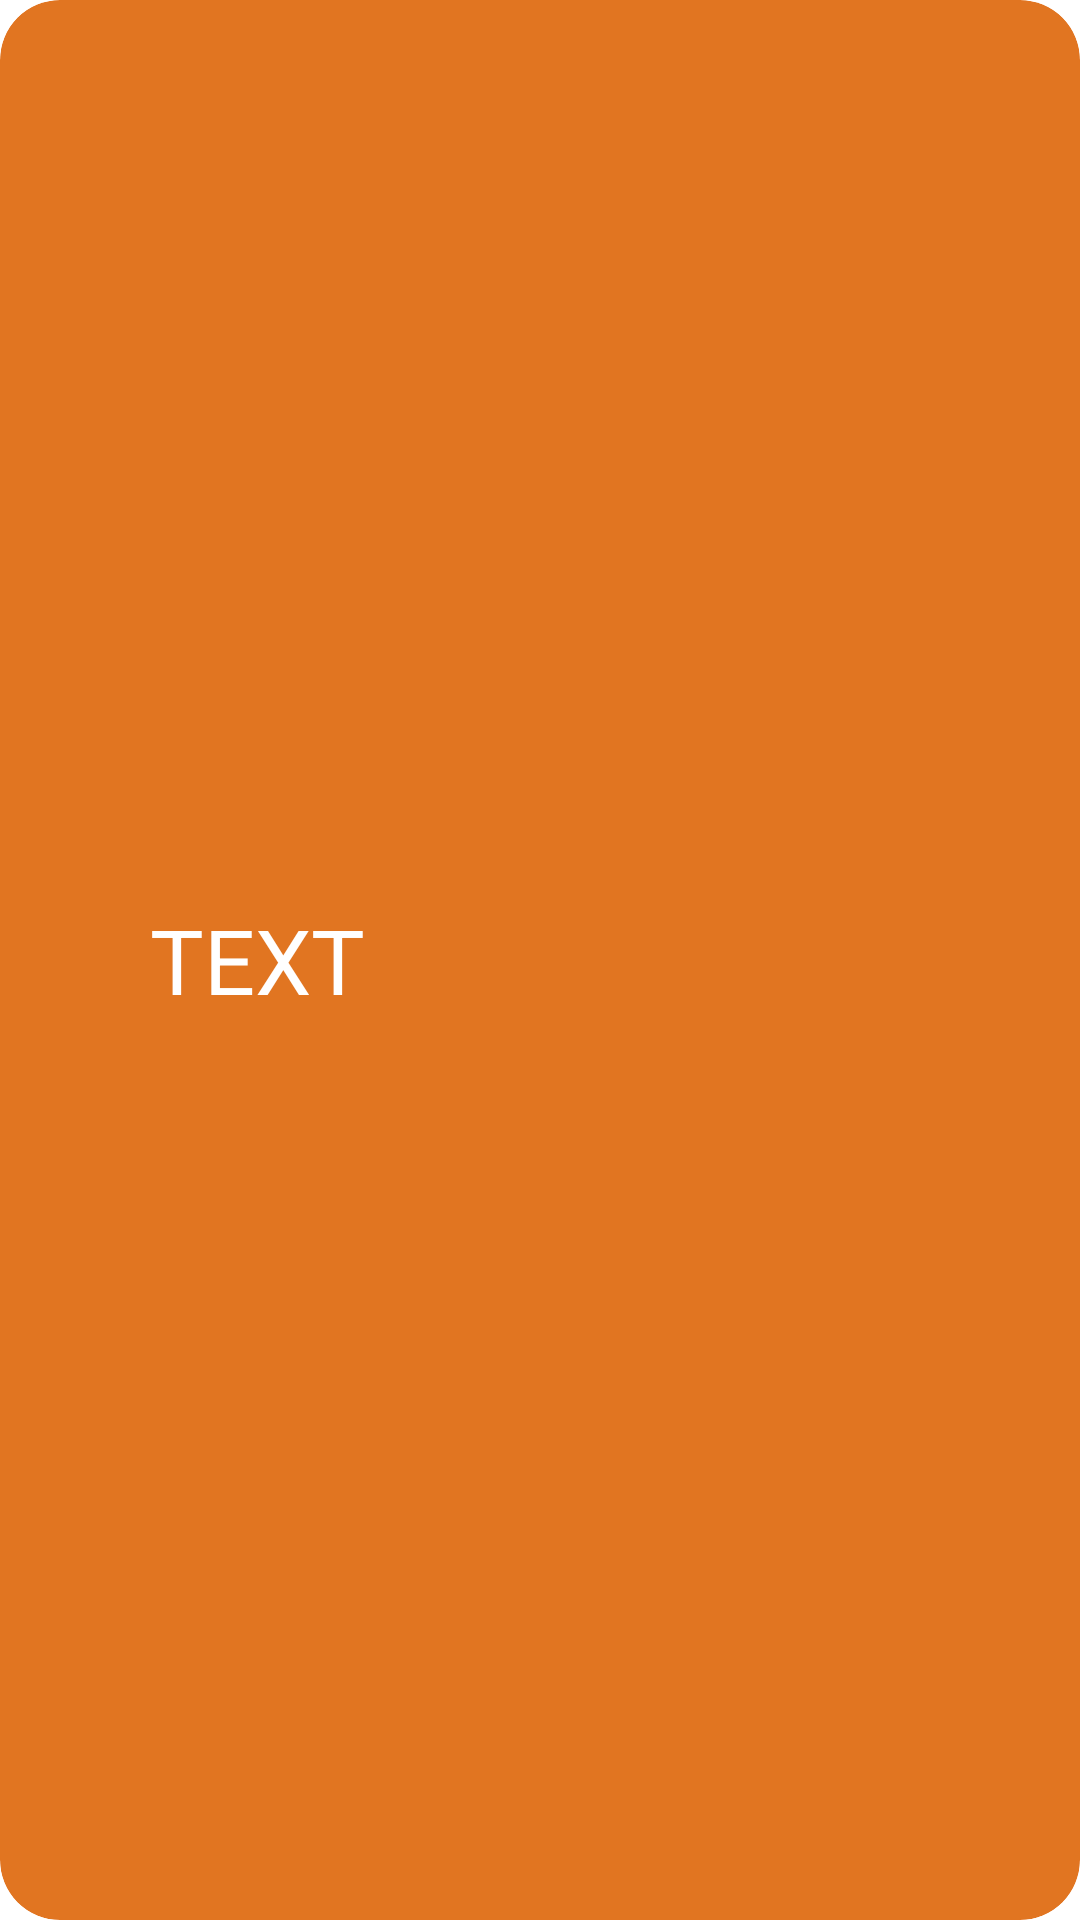

Here is an Android app screen rendered from its layout file. Give the layout XML and the strings, colors and styles it references.
<!-- AndroidManifest.xml: application theme Theme.MyApplication -->
<!-- res/layout/task_item.xml -->
<?xml version="1.0" encoding="utf-8"?>
<androidx.cardview.widget.CardView xmlns:android="http://schemas.android.com/apk/res/android"
    android:layout_width="match_parent"
    android:layout_height="65dp"
    xmlns:app="http://schemas.android.com/apk/res-auto"
    android:backgroundTint="@color/teal_700"
    app:cardCornerRadius="20dp"
    android:layout_margin="10dp">

    <CheckBox
        android:id="@+id/checkBox1"
        android:layout_width="wrap_content"
        android:layout_height="match_parent"
        android:layout_gravity="start"
        android:buttonTint="@color/black"/>

    <TextView
        android:id="@+id/tv"
        android:layout_width="match_parent"
        android:layout_height="match_parent"
        android:text="TEXT"
        android:gravity="center_vertical"
        android:layout_marginHorizontal="50dp"
        android:textColor="@color/white"
        android:textSize="30sp">

    </TextView>

    <CheckBox
        android:id="@+id/checkBox"
        android:layout_width="wrap_content"
        android:layout_height="match_parent"
        android:layout_gravity="end"
        android:buttonTint="@color/black"/>

</androidx.cardview.widget.CardView>
<!-- resources referenced by this layout -->
<resources>
  <color name="black">#FF000000</color>
  <color name="teal_700">#E17521</color>
  <color name="white">#FFFFFFFF</color>
</resources>
